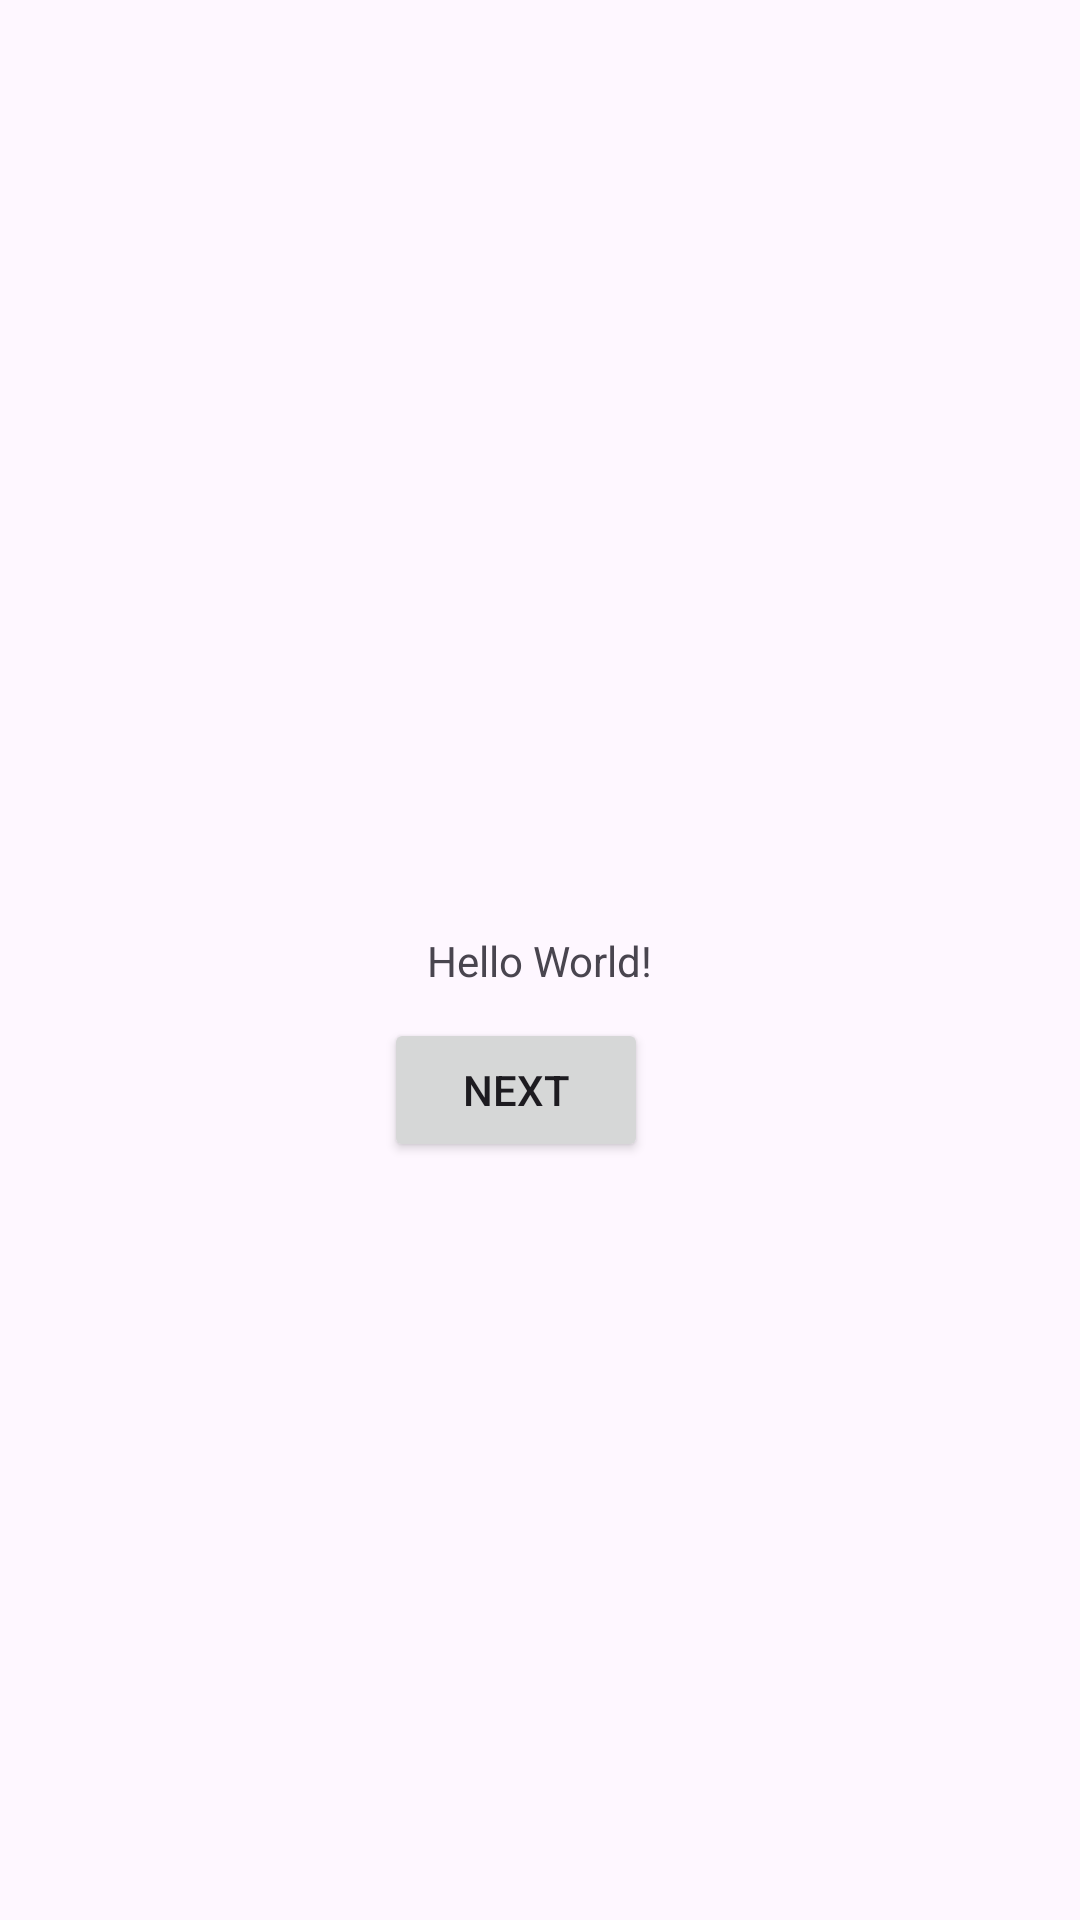

Here is an Android app screen rendered from its layout file. Give the layout XML and the strings, colors and styles it references.
<!-- AndroidManifest.xml: application theme Theme.MultiScreenDemo -->
<!-- res/layout/activity_main.xml -->
<?xml version="1.0" encoding="utf-8"?>
<androidx.constraintlayout.widget.ConstraintLayout xmlns:android="http://schemas.android.com/apk/res/android"
    xmlns:app="http://schemas.android.com/apk/res-auto"
    xmlns:tools="http://schemas.android.com/tools"
    android:id="@+id/main"
    android:layout_width="match_parent"
    android:layout_height="match_parent"
    tools:context=".MainActivity">

    <TextView
        android:id="@+id/textView"
        android:layout_width="wrap_content"
        android:layout_height="wrap_content"
        android:text="Hello World!"
        app:layout_constraintBottom_toBottomOf="parent"
        app:layout_constraintEnd_toEndOf="parent"
        app:layout_constraintStart_toStartOf="parent"
        app:layout_constraintTop_toTopOf="parent" />

    <ImageView
        android:id="@+id/imageView"
        android:layout_width="189dp"
        android:layout_height="185dp"
        android:layout_marginStart="124dp"
        android:layout_marginTop="128dp"
        android:layout_marginEnd="98dp"
        android:layout_marginBottom="43dp"
        app:layout_constraintBottom_toTopOf="@+id/textView"
        app:layout_constraintEnd_toEndOf="parent"
        app:layout_constraintStart_toStartOf="parent"
        app:layout_constraintTop_toTopOf="parent"
        tools:srcCompat="@tools:sample/avatars" />

    <Button
        android:id="@+id/button"
        android:layout_width="wrap_content"
        android:layout_height="wrap_content"
        android:layout_marginStart="154dp"
        android:layout_marginTop="32dp"
        android:layout_marginEnd="170dp"
        android:layout_marginBottom="275dp"
        android:text="next"
        app:layout_constraintBottom_toBottomOf="parent"
        app:layout_constraintEnd_toEndOf="parent"
        app:layout_constraintStart_toStartOf="parent"
        app:layout_constraintTop_toBottomOf="@+id/textView" />

</androidx.constraintlayout.widget.ConstraintLayout>
<!-- resources referenced by this layout -->
<resources>
  <style name="Theme.MultiScreenDemo" parent="Base.Theme.MultiScreenDemo" />
  <style name="Base.Theme.MultiScreenDemo" parent="Theme.Material3.DayNight.NoActionBar">
          
          
      </style>
</resources>
